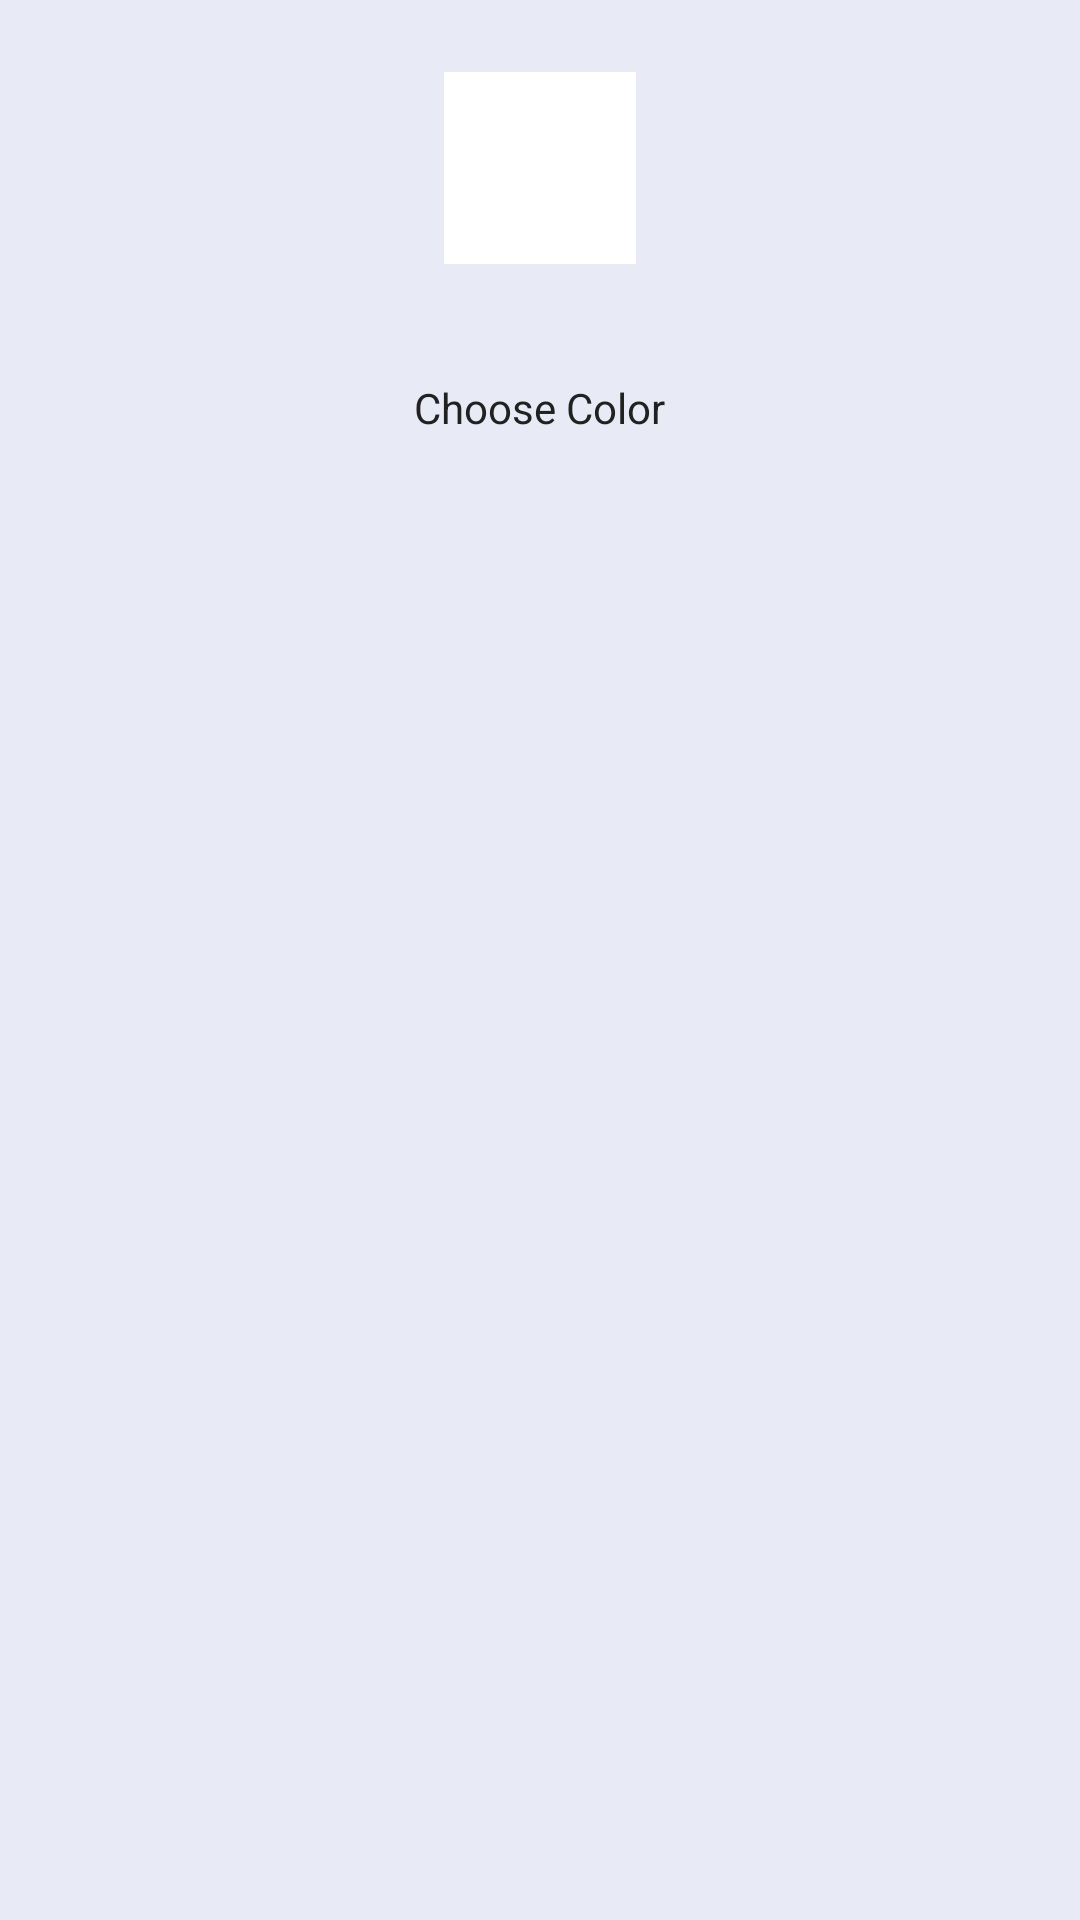

The Android layout XML behind this screen, and the referenced resources:
<!-- AndroidManifest.xml: application theme AppTheme -->
<!-- res/layout/fragment_main.xml -->
<?xml version="1.0" encoding="utf-8"?>
<layout
    xmlns:android="http://schemas.android.com/apk/res/android">

    <data>

        <variable
            name="handler"
            type="com.example.colorchooser.fragment.MainFragment"/>

        <variable
            name="activeFragment"
            type="android.support.v4.app.Fragment"/>

    </data>

    <ScrollView
        android:layout_width="match_parent"
        android:layout_height="match_parent"
        android:background="@color/color_background_primary">

        <LinearLayout
            android:layout_width="match_parent"
            android:layout_height="wrap_content"
            android:gravity="center_horizontal"
            android:orientation="vertical">

            <View
                android:id="@+id/color_view"
                android:layout_width="64dp"
                android:layout_height="64dp"
                android:layout_marginTop="24dp"
                android:background="#FFFFFF"/>

            <TextView
                android:id="@+id/choose_color_button"
                android:layout_width="wrap_content"
                android:layout_height="48dp"
                android:layout_marginTop="24dp"
                android:background="?selectableItemBackgroundBorderless"
                android:gravity="center_vertical"
                android:paddingEnd="8dp"
                android:paddingStart="8dp"
                android:text="@string/choose_color_prompt"
                android:textColor="@color/color_text_primary"
                android:textSize="14sp"/>

        </LinearLayout>

    </ScrollView>

</layout>
<!-- resources referenced by this layout -->
<resources>
  <color name="color_background_primary">#E8EAF6</color>
  <color name="color_text_primary">#212121</color>
  <string name="choose_color_prompt">Choose Color</string>
  <style name="AppTheme" parent="Theme.AppCompat.Light.NoActionBar">
          <item name="colorPrimary">@color/color_primary</item>
          <item name="android:windowTranslucentStatus">true</item>
          
      </style>
  <color name="color_primary">#3F51B5</color>
</resources>
